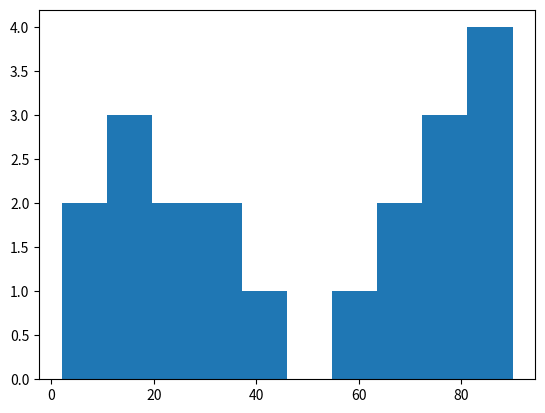

The matplotlib source for this figure:
import numpy as np 
import matplotlib.pyplot as plt   


a = np.array([89, 34, 56, 87, 90, 23, 45, 12, 65, 78, 9, 34, 12, 11, 2, 65, 78, 82, 28, 78]) 

histogram = np.histogram(a) 
print(histogram) 
plt.hist(a)
plt.show()